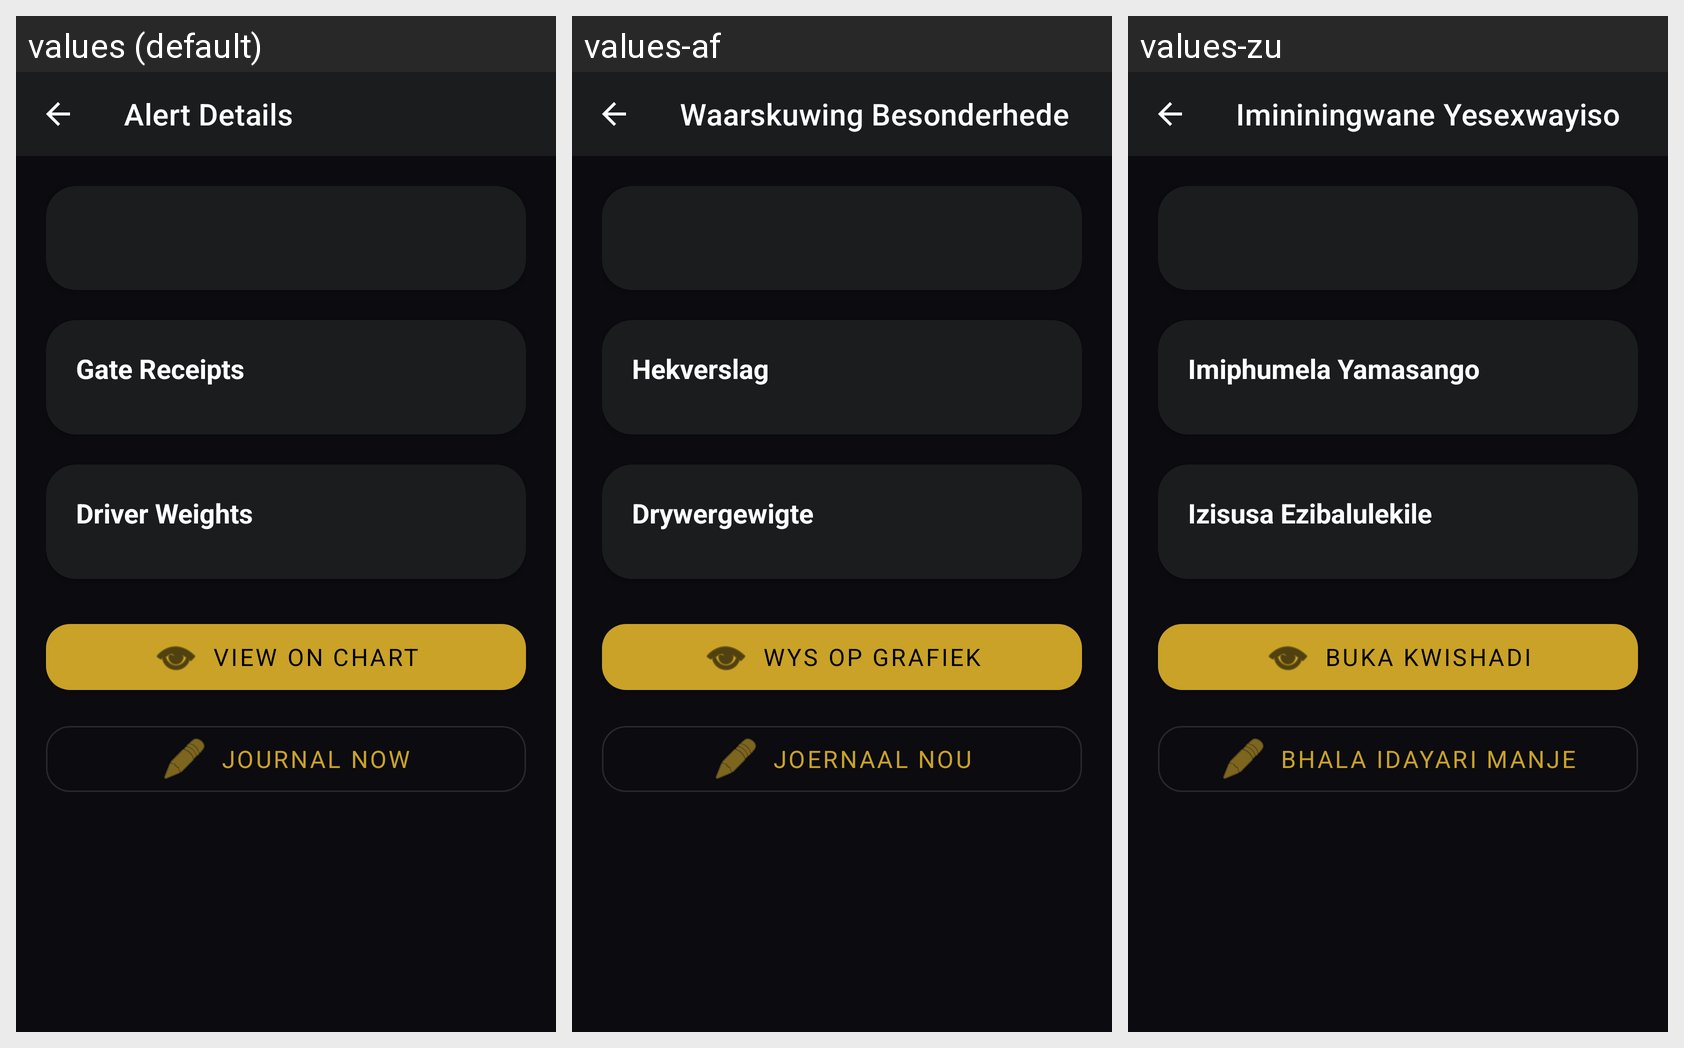

Locale-by-locale string values for the Android screen shown in this grid:
Android screen res/layout/activity_alert_detail.xml rendered under 3 locales, left to right: values (default), values-af, values-zu. Device: Nexus 5 (rendered at 1080×1920; each locale shown at half size, 540×960, under a caption strip naming it); theme Theme.SniperFlow.
Strings drawn on this screen, with the default value and each locale's value (text and hints the layout hard-codes, and strings that could not be matched under every locale, appear in the picture but are not listed):

alert_details_title
  values: Alert Details
  values-af: Waarskuwing Besonderhede
  values-zu: Imininingwane Yesexwayiso

alert_gate_receipts_title
  values: Gate Receipts
  values-af: Hekverslag
  values-zu: Imiphumela Yamasango

alert_driver_weights_title
  values: Driver Weights
  values-af: Drywergewigte
  values-zu: Izisusa Ezibalulekile

alert_view_on_chart
  values: View on Chart
  values-af: Wys op Grafiek
  values-zu: Buka KwiShadi

alert_journal_now
  values: Journal Now
  values-af: Joernaal Nou
  values-zu: Bhala Idayari Manje
